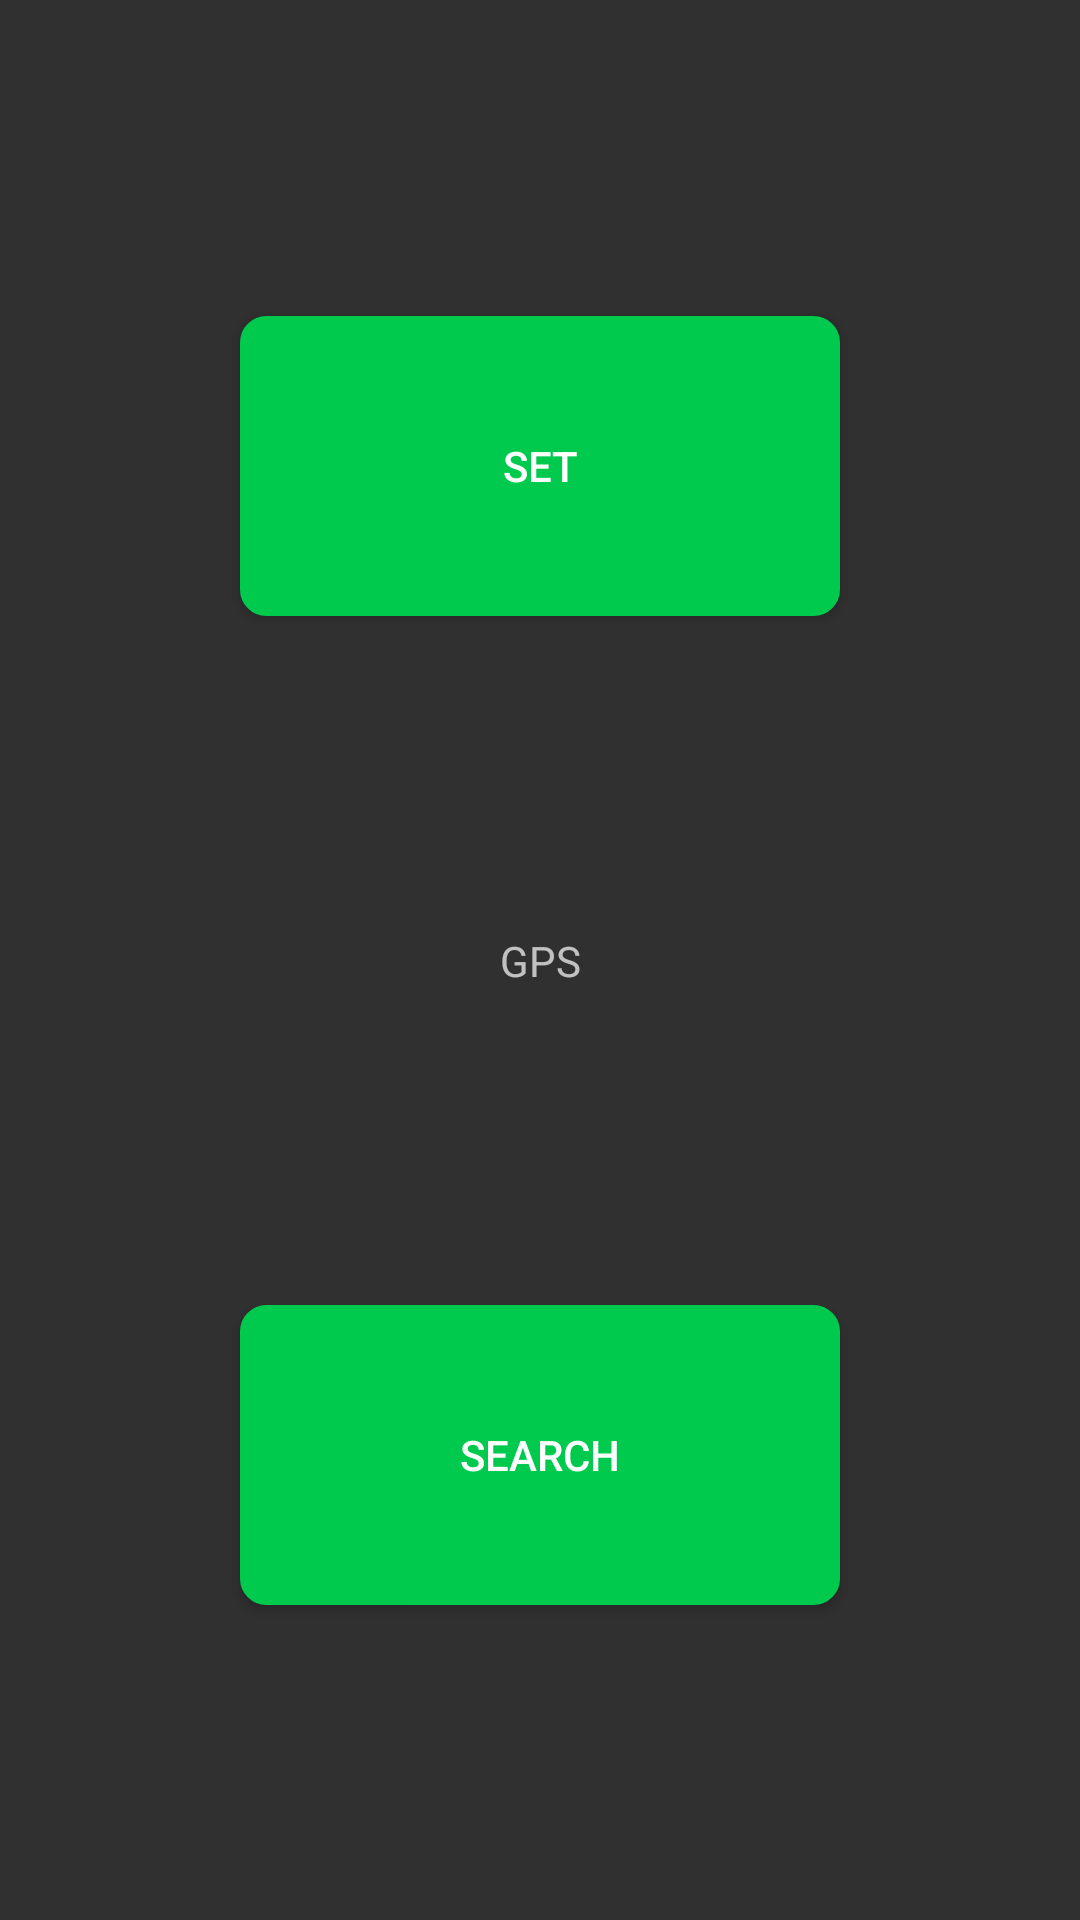

Here is an Android app screen rendered from its layout file. Give the layout XML and the strings, colors and styles it references.
<!-- AndroidManifest.xml: application theme Theme.AndroidLocationAlarm -->
<!-- res/layout/activity_child_input.xml -->
<?xml version="1.0" encoding="utf-8"?>
<androidx.constraintlayout.widget.ConstraintLayout xmlns:android="http://schemas.android.com/apk/res/android"
    xmlns:app="http://schemas.android.com/apk/res-auto"
    xmlns:tools="http://schemas.android.com/tools"
    android:id="@+id/bg"
    android:layout_width="match_parent"
    android:layout_height="match_parent"
    tools:context=".ChildInput">
    <Button
        android:id="@+id/button18"
        android:layout_width="200dp"
        android:layout_height="100dp"
        android:onClick="childTrackerId"
        android:text="set"
        android:background="@drawable/button"
        android:textColor="@color/button_text"
        app:layout_constraintBottom_toTopOf="@+id/textView11"
        app:layout_constraintEnd_toEndOf="parent"
        app:layout_constraintStart_toStartOf="parent"
        app:layout_constraintTop_toTopOf="parent" />
    <Button
        android:id="@+id/button19"
        android:layout_width="200dp"
        android:layout_height="100dp"
        android:onClick="childTrackerIdS"
        android:text="search"
        android:background="@drawable/button"
        android:textColor="@color/button_text"
        app:layout_constraintBottom_toBottomOf="parent"
        app:layout_constraintEnd_toEndOf="parent"
        app:layout_constraintStart_toStartOf="parent"
        app:layout_constraintTop_toBottomOf="@+id/textView11" />
    <TextView
        android:id="@+id/textView11"
        android:layout_width="wrap_content"
        android:layout_height="wrap_content"
        android:text="GPS"
        app:layout_constraintBottom_toBottomOf="parent"
        app:layout_constraintEnd_toEndOf="parent"
        app:layout_constraintStart_toStartOf="parent"
        app:layout_constraintTop_toTopOf="parent" />
</androidx.constraintlayout.widget.ConstraintLayout>
<!-- resources referenced by this layout -->
<resources>
  <color name="button_text">#ffffff</color>
  <!-- drawable button (drawable) -->
  <shape
          xmlns:android="http://schemas.android.com/apk/res/android"
          android:shape="rectangle">
  
          <stroke
              android:width="1.5dp"
              android:color="#00CA4E" />
  
          <solid
              android:color="#00CA4E"
  
              />
  
  
          <corners
              android:radius="8dp" />
  
      </shape>
  <style name="Theme.AndroidLocationAlarm" parent="Theme.AppCompat">
  
          
          <item name="colorPrimary">@color/action_bar</item>
          <item name="colorPrimaryVariant">@color/bar</item>
          <item name="colorOnPrimary">@color/black</item>
  
          
          
          <item name="colorSecondary">@color/teal_200</item>
          <item name="colorSecondaryVariant">@color/teal_700</item>
          <item name="colorOnSecondary">@color/black</item>
          
          <item name="android:statusBarColor" tools:targetApi="l">?attr/colorPrimaryVariant</item>
          
      </style>
  <color name="action_bar">#228B22</color>
  <color name="bar">#008000</color>
  <color name="black">#FF000000</color>
  <color name="teal_200">#FF03DAC5</color>
  <color name="teal_700">#FF018786</color>
</resources>
